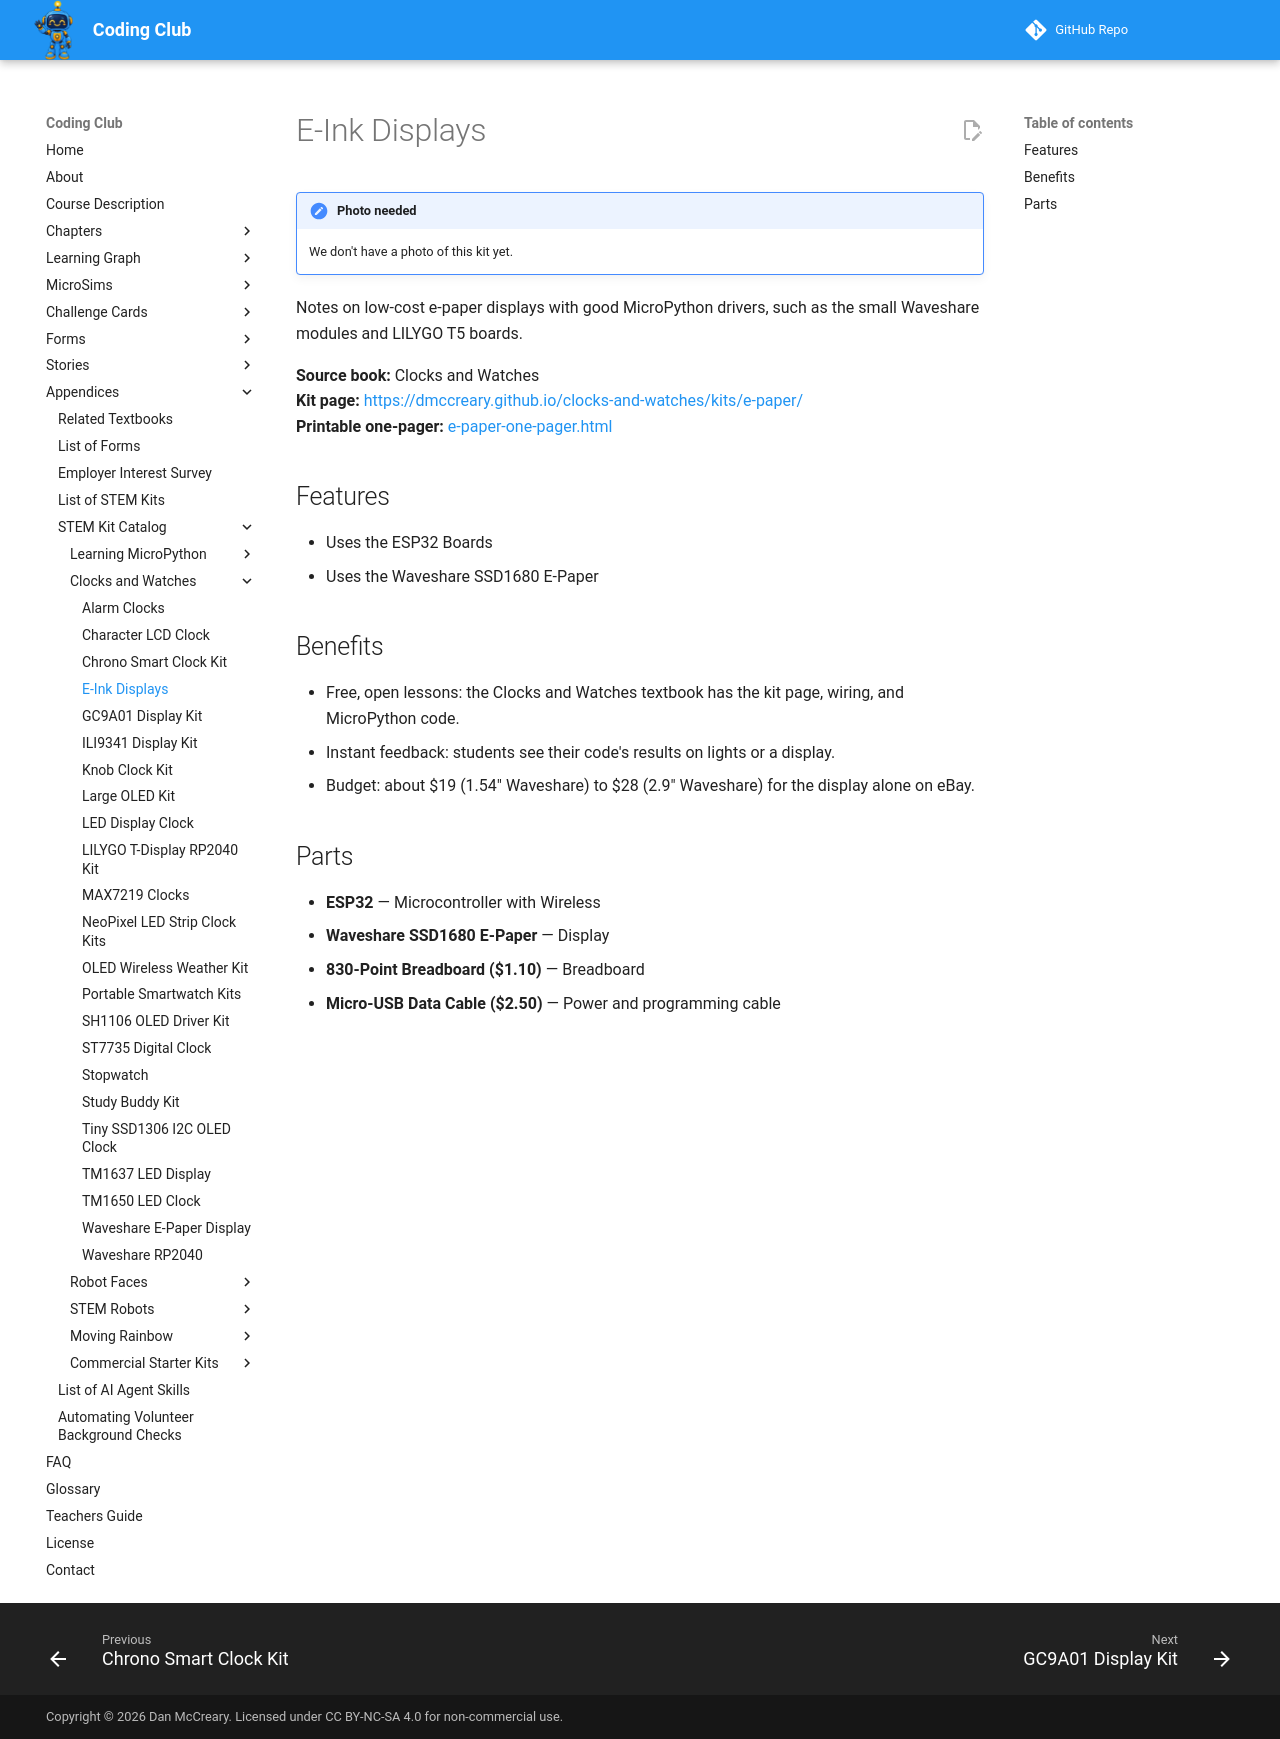

repository: dmccreary/coding-club · page: kits/e-paper/index.html · generator: mkdocs

---
title: "E-Ink Displays"
description: "Notes on low-cost e-paper displays with good MicroPython drivers, such as the small Waveshare modules and LILYGO T5 boards."
---

# E-Ink Displays

!!! note "Photo needed"
    We don't have a photo of this kit yet.

Notes on low-cost e-paper displays with good MicroPython drivers, such as the small Waveshare modules and LILYGO T5 boards.

**Source book:** Clocks and Watches  
**Kit page:** [https://dmccreary.github.io/clocks-and-watches/kits/e-paper/](https://dmccreary.github.io/clocks-and-watches/kits/e-paper/)  
**Printable one-pager:** [e-paper-one-pager.html](e-paper-one-pager.html)

## Features

- Uses the ESP32 Boards
- Uses the Waveshare SSD1680 E-Paper

## Benefits

- Free, open lessons: the Clocks and Watches textbook has the kit page, wiring, and MicroPython code.
- Instant feedback: students see their code's results on lights or a display.
- Budget: about $19 (1.54" Waveshare) to $28 (2.9" Waveshare) for the display alone on eBay.

## Parts

- **ESP32** — Microcontroller with Wireless
- **Waveshare SSD1680 E-Paper** — Display
- **830-Point Breadboard ($1.10)** — Breadboard
- **Micro-USB Data Cable ($2.50)** — Power and programming cable
